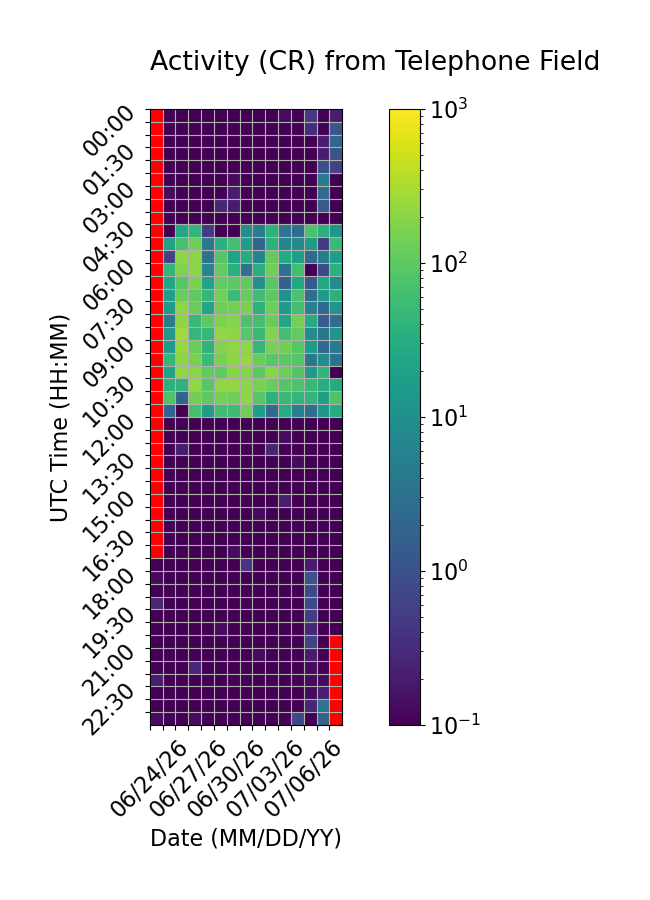

The file beside this chart, header and first rows:
Time (UTC), 06/24/26, 06/25/26, 06/26/26, 06/27/26, 06/28/26, 06/29/26, 06/30/26, 07/01/26, 07/02/26, 07/03/26, 07/04/26, 07/05/26, 07/06/26, 07/07/26, 07/08/26
00:00, , 0.0, 0.0, 0.0, 0.0, 0.0, 0.0, 0.0, 0.0, 0.0, 0.1333, 0.0, 0.4667, 0.0, 0.2
00:30, , 0.0, 0.0, 0.0, 0.0, 0.0, 0.0, 0.0, 0.06667, 0.0, 0.0, 0.0, 0.3333, 0.0, 1.2
01:00, , 0.0, 0.0, 0.0, 0.0, 0.0, 0.0, 0.0, 0.0, 0.0, 0.0, 0.0, 0.0, 0.2, 2.267
01:30, , 0.06667, 0.0, 0.0, 0.0, 0.0, 0.0, 0.0, 0.0, 0.0, 0.06667, 0.0, 0.0, 0.2, 1.067
02:00, , 0.0, 0.0, 0.0, 0.0, 0.06667, 0.0, 0.0, 0.0, 0.0, 0.06667, 0.0, 0.0, 0.9333, 0.6
02:30, , 0.0, 0.0, 0.0, 0.0, 0.0, 0.1333, 0.0, 0.0, 0.0, 0.0, 0.0, 0.06667, 4.533, 0.06667
03:00, , 0.1333, 0.0, 0.0, 0.0, 0.0, 0.2, 0.0, 0.0, 0.0, 0.0, 0.0, 0.0, 2.467, 0.0
03:30, , 0.0, 0.0, 0.0, 0.06667, 0.2667, 0.2, 0.0, 0.0, 0.0, 0.0, 0.0, 0.0, 1.4, 0.0
04:00, , 0.0, 0.0, 0.0, 0.0, 0.0, 0.0, 0.0, 0.0, 0.0, 0.0, 0.0, 0.0, 0.0, 0.0
04:30, , 0.0, 23.6, 44.67, 0.4667, 0.0, 0.0, 9.2, 4.933, 38.07, 3.733, 2.733, 72.47, 34.0, 12.47
05:00, , 20.0, 67.6, 132.2, 3.933, 36.27, 63, 15.6, 1.867, 37.27, 6.267, 7.4, 13.87, 0.4667, 49.13
05:30, , 0.6667, 212.3, 197.5, 3.533, 87.8, 20.4, 30.27, 6.067, 108.7, 28.13, 17.27, 2.467, 4.933, 18.33
06:00, , 43.8, 171.1, 203.5, 6.867, 109.3, 35.13, 3.2, 33.07, 140.5, 3.133, 60.87, 0.0, 0.8, 37.4
06:30, , 23.33, 87.4, 160.3, 20.53, 108.7, 96.47, 103.9, 10.67, 94.93, 1.733, 24.6, 1.333, 24.2, 8.667
07:00, , 18.07, 128.6, 102.4, 46.73, 138.7, 53.13, 112.7, 60.27, 97.13, 11.6, 74.87, 2.8, 15.33, 37.47
07:30, , 15.0, 207.2, 123.1, 22.53, 137.0, 147.9, 156.1, 38.27, 131.9, 15.73, 63.87, 5.8, 2.133, 12.13
08:00, , 4.867, 215.9, 47.0, 103.5, 163.5, 182.0, 76.13, 63.07, 118.8, 22.93, 145.9, 28.8, 1.4, 2.733
08:30, , 14.73, 282.1, 46.4, 46.27, 222.5, 207.1, 92.53, 50.0, 179.1, 64.87, 110.4, 9.0, 3.533, 11.93
09:00, , 14.33, 238.3, 119.9, 39.53, 174.7, 214.0, 209.1, 45.2, 150.3, 138.8, 89.47, 16.0, 2.333, 4.267
09:30, , 45.07, 201.9, 150.1, 50.13, 159.2, 203.7, 245.0, 128.1, 89.93, 99.0, 87.87, 4.067, 9.2, 3.267
10:00, , 21.67, 218.2, 196.9, 108.5, 103.7, 190.2, 184.8, 99.53, 194.5, 130.3, 84.13, 15.07, 43.33, 0.0
10:30, , 37.8, 37.93, 221.9, 88.0, 208.4, 225.8, 207.5, 150.7, 118.2, 88.8, 74.8, 48.67, 29.87, 28.47
11:00, , 77.73, 1.933, 141.7, 103.5, 148.5, 132.9, 216.1, 92.53, 35.6, 49.8, 42.4, 42.4, 18.93, 78.13
11:30, , 2.0, 0.0, 67.0, 16.27, 58.73, 55.07, 134.5, 18.07, 2.467, 29.47, 5.333, 2.933, 13.33, 29.4
12:00, , 0.0, 0.0, 0.0, 0.0, 0.0, 0.0, 0.0, 0.0, 0.0, 0.0, 0.0, 0.0, 0.0, 0.0
12:30, , 0.0, 0.0, 0.0, 0.0, 0.0, 0.0, 0.0, 0.0, 0.0, 0.1333, 0.0, 0.0, 0.0, 0.0
13:00, , 0.0, 0.2, 0.0, 0.0, 0.0, 0.0, 0.0, 0.0, 0.2667, 0.0, 0.0, 0.0, 0.0, 0.06667
13:30, , 0.0, 0.0, 0.0, 0.0, 0.0, 0.0, 0.06667, 0.06667, 0.0, 0.0, 0.1333, 0.0, 0.0, 0.0
14:00, , 0.0, 0.0, 0.0, 0.0, 0.0, 0.0, 0.0, 0.06667, 0.0, 0.0, 0.0, 0.0, 0.0, 0.0
14:30, , 0.0, 0.06667, 0.06667, 0.0, 0.0, 0.0, 0.0, 0.06667, 0.0, 0.0, 0.06667, 0.0, 0.0, 0.0
15:00, , 0.0, 0.0, 0.0, 0.0, 0.0, 0.0, 0.0, 0.0, 0.0, 0.2, 0.0, 0.0, 0.0, 0.0
15:30, , 0.0, 0.0, 0.0, 0.0, 0.0, 0.0, 0.0, 0.1333, 0.0, 0.0, 0.0, 0.0, 0.0, 0.0
16:00, , 0.0, 0.0, 0.0, 0.0, 0.0, 0.0, 0.06667, 0.0, 0.0, 0.0, 0.0, 0.0, 0.0, 0.0
16:30, , 0.0, 0.0, 0.0, 0.0, 0.0, 0.0, 0.0, 0.0, 0.06667, 0.0, 0.0, 0.0, 0.0, 0.0
17:00, , 0.0, 0.0, 0.0, 0.0, 0.0, 0.1333, 0.0, 0.0, 0.06667, 0.0, 0.0, 0.0, 0.0, 0.0
17:30, 0.0, 0.0, 0.0, 0.06667, 0.0, 0.0, 0.06667, 0.4, 0.0, 0.0, 0.0, 0.0, 0.2, 0.0, 0.0
18:00, 0.1333, 0.0, 0.0, 0.0, 0.0, 0.0, 0.0, 0.06667, 0.0, 0.0, 0.0, 0.0, 1.0, 0.0, 0.0
18:30, 0.06667, 0.0, 0.0, 0.0, 0.0, 0.0, 0.0, 0.0, 0.06667, 0.06667, 0.0, 0.0, 0.8, 0.0, 0.0
19:00, 0.2667, 0.0, 0.0, 0.0, 0.0, 0.0, 0.0, 0.0, 0.0, 0.0, 0.0, 0.0, 0.8, 0.0, 0.0
19:30, 0.0, 0.0, 0.0, 0.0, 0.0, 0.0, 0.06667, 0.0, 0.0, 0.06667, 0.0, 0.0, 0.5333, 0.0, 0.0
20:00, 0.0, 0.0, 0.0, 0.0, 0.0, 0.1333, 0.0, 0.0, 0.06667, 0.0, 0.0, 0.0, 0.2667, 0.0, 0.0
20:30, 0.0, 0.0, 0.0, 0.0, 0.0, 0.0, 0.0, 0.0, 0.0, 0.0, 0.0, 0.0, 0.6, 0.0, 
21:00, 0.0, 0.06667, 0.0, 0.0, 0.0, 0.0, 0.0, 0.0, 0.1333, 0.0, 0.0, 0.0, 0.2, 0.0, 
21:30, 0.0, 0.0, 0.0, 0.2667, 0.0, 0.0, 0.0, 0.0, 0.0, 0.0, 0.0, 0.0, 0.1333, 0.0, 
22:00, 0.2, 0.0, 0.0, 0.06667, 0.0, 0.0, 0.0, 0.0, 0.0, 0.0, 0.0, 0.0, 0.1333, 0.1333, 
22:30, 0.0, 0.0, 0.0, 0.0, 0.0, 0.0, 0.0, 0.0, 0.0, 0.0, 0.0, 0.06667, 0.1333, 0.2, 
23:00, 0.0, 0.0, 0.0, 0.0, 0.06667, 0.0, 0.0, 0.0, 0.0, 0.0, 0.0, 0.06667, 0.2667, 3.333, 
23:30, 0.1333, 0.0, 0.0, 0.1333, 0.0, 0.0, 0.06667, 0.0, 0.0, 0.0, 0.0, 0.8, 0.0, 1.8, 
